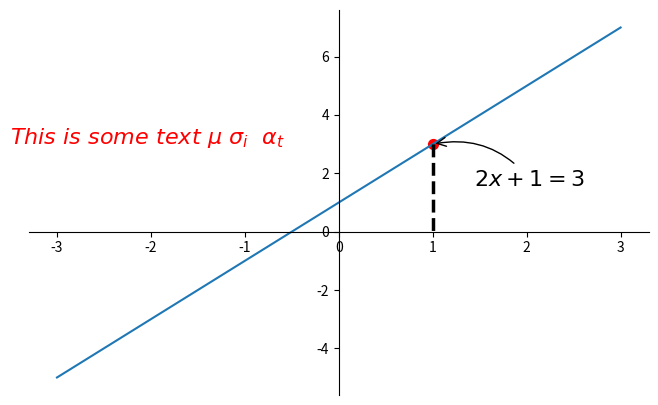

This figure's Python source:
import numpy as np
import matplotlib.pyplot as plt

x = np.linspace(-3, 3, 50)
y = 2 * x + 1

plt.figure(num=1, figsize=(8, 5))
plt.plot(x, y)
# plt.scatter(x, y)

ax = plt.gca()
ax.spines['top'].set_color('none')
ax.spines['right'].set_color('none')
ax.xaxis.set_ticks_position('bottom')
ax.yaxis.set_ticks_position('left')
ax.spines['bottom'].set_position(('data', 0))
ax.spines['left'].set_position(('data', 0))

x0 = 1
y0 = 2 * x0 + 1
plt.scatter(x0, y0, s=50, color='r')
plt.plot([x0, x0], [y0, 0], 'k--', lw=2.5)  # lw = 'linewidth'

# method 1
plt.annotate(r'$2x+1=%s$' % y0, xy=(x0, y0), xycoords='data', xytext=(+30, -30), textcoords='offset points',
             fontsize=16, arrowprops=dict(arrowstyle='->', connectionstyle='arc3,rad=.3'))

# method 2
plt.text(-3.5, 3, r'$This\ is\ some\ text\ \mu\ \sigma_i\ \ \alpha_t$',
         fontdict={'size': 16, 'color': 'red'})

plt.show()
